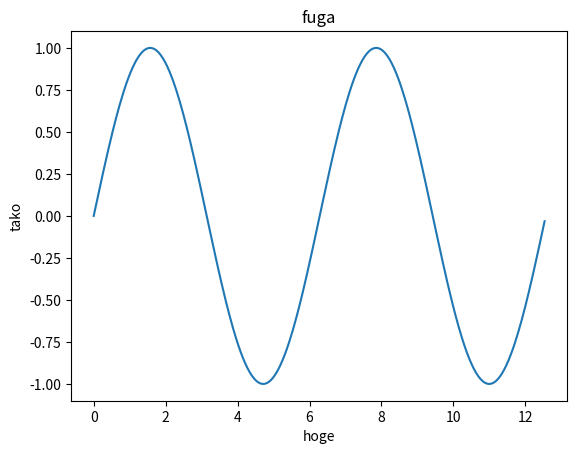

Write the Python code that produced this figure.
#!/usr/bin/env python
# coding: utf-8

# # matplotlibの基本問題
# matplotlibはPythonで使えるグラフ作成用のライブラリです。折れ線グラフや、散布図や棒グラフなど、様々なグラフを作成できる。利用するにはmatplotlilbをimportする。また、jupyter notebookやColaboratoryでは%matplotlib inineと書くことでグラフをノートブック上に描画できる。
# 
# 
# **記述例**  
# 
# ```python  
# import numpy as np    # numpyを取り込み、npという名前で使う、という命令
# import matplotlib.pyplot as plt    # matplotlibを取り込む
# %matplotlib inline
# 
# x = np.arange(0, 4 * np.pi, np.pi / 100)    # 等差数列を作成。型はndarray型。
# y = np.sin(x)    # 配列xの要素に対応した値を求め、配列yに格納（ブロードキャストの利用）
# plt.plot(x, y)   # 折れ線グラフの描画を指示
# plt.show()       # グラフの表示を指示（グラフの設定が終わった後に呼び出す）
# 
# ```
# ここで、plot命令は、第1引数を横軸とし、第2引数を縦軸にとる。plt.plot(y, x)として実行すると軸が逆転した図が描画されることで確認できるだろう。
# 
# <br>
# 
# **オプション**  
# なお、いくつかグラフ描画用のオプション機能がある。  
# 
# - plt.grid(True)     # グラフにグリッドを描画する
# - plt.xlim([a, b])   # x軸をa～bの範囲に限定する
# - plt.ylim([a, b])   # y軸をa～bの範囲に限定する
# - plt.legend()       # 凡例を表示する
# - plt.title("hoge")  # タイトルを付ける
# - plt.xlabel("x axis")  # 横軸に名前を付ける
# - plt.ylabel("y axis")  # 縦軸に名前を付ける
# 
# <br>
# 
# **他の命令の例**  
# 散布図と棒グラフの描画命令は以下の通り。  
# 
# - plt.scatter(x, y)  # xとyの組で散布図を描く
# - plt.bar(x, y)      # xの位置にyの高さで棒を描く
# - plt.hist(x)        # ヒストグラムを作成する。階級の数（分割数、ビン数）は引数binsで指定する。
# 
# 
# **注意**  
# - matplotlibは描画フィールドを作って作図するとより細かい制御ができるが、この問題集では扱わない。
# - 軸名などに日本語を使うのは少し工夫が必要である。Colaboratoryでは[こちらのブログ](https://www.teamxeppet.com/matplotlib_in_japanize-colabo/)が参考になる。

# ---
# ### 問題　折れ線グラフの作成
# 以下のxとyの組み合わせを使用して、**折れ線グラフ**を作成せよ。ただし、グリッドを表示すること。
# 
#     
# ```python  
# x = [1,2,3,4,5]
# y = [4,5,2,1,3]
# ```
# 
# <br>
# <details>
# <summary>■解答例の表示（Click）</summary><div>
#     
# 解答例を以下に示す。
#     
# ```python  
# import matplotlib.pyplot as plt     # matplotlibを取り込む
# %matplotlib inline
# 
# x = [1,2,3,4,5]
# y = [4,5,2,1,3]
# plt.plot(x, y)   # 折れ線グラフの描画を指示
# plt.grid(True)   # グリッドを表示
# plt.show()       # グラフの表示を指示（グラフの設定が終わった後に呼び出す）
# ```
#     
# ![画像（Colaboratoryでは描画されないので、フォルダ内のfig_matplotlib_1.pngを確認のこと）](./images/fig_matplotlib_1.png  "折れ線グラフ")
# 
# <center>表示されるグラフ</center>
# </div></details>

# In[ ]:





# ---
# ### 問題　関数のグラフ描画
# $ -5 < x < 5 $の範囲において、$ y = 2x^3 - 4x + 2 $を滑らかに描画せよ。グリッドと軸名は表示すること。
# 
# <br>
# <details>
# <summary>■解答例の表示（Click）</summary><div>
#     
# 解答例を以下に示す。
#     
# ```python  
# import numpy as np    # numpyを取り込み、npという名前で使う、という命令
# import matplotlib.pyplot as plt     # matplotlibを取り込む
# %matplotlib inline
# 
# def f(x):
#     return 2 * x**3 - 4*x  + 2
#     
# a = np.arange(-5, 5, 0.1)   # 横軸の値を作る。変数名は何でもいい。
# b = f(a)                    # 縦軸の値を作る。変数名は何でもいい。
# plt.plot(a, b)   # 折れ線グラフの描画を指示
# plt.grid(True)   # グリッドを表示
# plt.xlabel("x")  # 横軸に軸名を付ける
# plt.ylabel("y")
# plt.show()       # グラフの表示を指示（グラフの設定が終わった後に呼び出す）
# ```
# 
#     
# ![画像（Colaboratoryでは描画されないので、フォルダ内のfig_matplotlib_2.pngを確認のこと）](./images/fig_matplotlib_2.png  "折れ線グラフ")
# 
# <center>表示されるグラフ</center>
# </div></details>

# In[ ]:





# ---
# ### 問題　1つの図に2つのグラフを描画
# そこで、$ -5 < x < 5 $の範囲において、以下の2式を滑らかに描画せよ。グリッドと軸名を表示し、凡例に式番号を表示すること。
# 
# $$
# \begin{align}
#   y &= 2x^3 - 4x + 2   \tag{1} \\
#   y &= 3x^2 + 2x - 10  \tag{2}
# \end{align}
# $$
# 
# <br>
# <details>
# <summary>■解答例の表示（Click）</summary><div>
#     
# 1つの描画領域に2つのグラフを描画できると、数式の違いがわかりやすい。
# 同じ図の中に2つ以上の折れ線グラフを描画するには、showを呼び出す前に必要なだけplotを呼び出せばよい。
# 解答例を以下に示す。
# 以下の例では、plot(a, b)とplot(a, c)でa, bの組で描画できる線と、a, bの組で描画できる線の2種類の線が描かれる。
#     
# ```python  
# import numpy as np    # numpyを取り込み、npという名前で使う、という命令
# import matplotlib.pyplot as plt     # matplotlibを取り込む
# %matplotlib inline
# 
# def f(x):
#     return 2 * x**3 - 4*x  + 2
#     
# def g(x):
#     return 3 * x**2 + 2*x  - 10
#     
# a = np.arange(-5, 5, 0.1)   # 横軸の値を作る。変数名は何でもいい。
# b = f(a)                    # 縦軸の値を作る。変数名は何でもいい。
# c = g(a)                    # 縦軸の値を作る。変数名は何でもいい。
# plt.plot(a, b, label="Eq. 1")   # 折れ線グラフの描画を指示。引数labelに文字列を入れると、名前が付く。
# plt.plot(a, c, label="Eq. 2")   # 同上
# plt.grid(True)   # グリッドを表示
# plt.xlabel("x")  # 横軸に軸名を付ける
# plt.ylabel("y")
# plt.legend()     # 凡例を表示
# plt.show()       # グラフの表示を指示（グラフの設定が終わった後に呼び出す）
# ```
# 
#     
# ![画像（Colaboratoryでは描画されないので、フォルダ内のfig_matplotlib_3.pngを確認のこと）](./images/fig_matplotlib_3.png  "折れ線グラフ")
# 
# <center>表示されるグラフ</center>
# </div></details>

# In[ ]:





# ---
# ### 問題　散布図の作成
# 以下のxとyの組み合わせを使用して、**散布図**を作成せよ。ただし、グリッドを表示すること。
# 
#     
# ```python  
# x = [1,2,3,4,5]
# y = [4,5,2,1,3]
# ```
# 
# <br>
# <details>
# <summary>■解答例の表示（Click）</summary><div>
# 
# 散布図を描くには、関数scatterを使う。
# 解答例を以下に示す。
#     
# ```python  
# import matplotlib.pyplot as plt     # matplotlibを取り込む
# %matplotlib inline
# 
# x = [1,2,3,4,5]
# y = [4,5,2,1,3]
# plt.scatter(x, y)   # 折れ線グラフの描画を指示
# plt.grid(True)   # グリッドを表示
# plt.show()       # グラフの表示を指示（グラフの設定が終わった後に呼び出す）
# ```
#     
# ![画像（Colaboratoryでは描画されないので、フォルダ内のfig_matplotlib_4.pngを確認のこと）](./images/fig_matplotlib_4.png  "折れ線グラフ")
# 
# <center>表示されるグラフ</center>
#     
# </div></details>

# In[ ]:





# ---
# ### 問題　ヒストグラムの作成
# 以下のxを使用して、**ヒストグラム**を作成せよ。ただし、ビン数を15とし、グリッドを表示すること。  
# ＊気象庁HPよりアメダスの気温データより引用 [link](https://www.data.jma.go.jp/obd/stats/etrn/view/10min_a1.php?prec_no=86&block_no=0846&year=2021&month=10&day=1&view=)
#     
# ```python  
# x = [22.4,22.2,22.1,22.2,22.5,22.2,22,22,21.9,21.8,21.9,21.8,21.6,21.6,21.5,21.4,21.4,21.4,21.3,21.2,21.1,21.3,21.3,21,20.9,20.8,21,20.9,20.9,21.1,21.1,21.1,21.2,21.6,21.6,21.1,21.2,20.9,21,20.9,21,21.2,21.6,22.7,23.3,23.7,24.1,24.1,24.2,24.9,25.2,25.3,24.9,24.8,25.3,26.4,26.5,26.1,26.1,26.2,26.6,27.1,26.8,26.8,27.4,28,27.8,28.2,27.5,27.1,27.3,27.9,27.8,27.4,27.4,28.2,27.9,28.7,29.2,29.5,29.1,29,29.6,29.4,29.5,29.9,29.8,29.4,29.6,29.7,29.4,29.7,29.6,29.2,28.9,29,28.9,28.5,28.5,28,27.9,27.7,27.4,27.2,26.9,26.5,26.2,26,25.9,25.2,25.3,24.8,24.9,24.5,24.1,23.8,23.7,23.7,23.3,23.4,23.6,23.5,23.1,22.6,22.5,22.7,22.2,22.4,22.5,22,21.8,21.7,21.6,21.5,21.6,21.1,21.1,20.9,20.6,20.6,20.3,20.2,19.7,19.8]
# ```
# 
# <br>
# <details>
# <summary>■解答例の表示（Click）</summary><div>
# 
# ヒストグラムを描くには、関数histを使う。
# 解答例を以下に示す。
#     
# ```python  
# import matplotlib.pyplot as plt     # matplotlibを取り込む
# %matplotlib inline
# 
# x = [22.4,22.2,22.1,22.2,22.5,22.2,22,22,21.9,21.8,21.9,21.8,21.6,21.6,21.5,21.4,21.4,21.4,21.3,21.2,21.1,21.3,21.3,21,20.9,20.8,21,20.9,20.9,21.1,21.1,21.1,21.2,21.6,21.6,21.1,21.2,20.9,21,20.9,21,21.2,21.6,22.7,23.3,23.7,24.1,24.1,24.2,24.9,25.2,25.3,24.9,24.8,25.3,26.4,26.5,26.1,26.1,26.2,26.6,27.1,26.8,26.8,27.4,28,27.8,28.2,27.5,27.1,27.3,27.9,27.8,27.4,27.4,28.2,27.9,28.7,29.2,29.5,29.1,29,29.6,29.4,29.5,29.9,29.8,29.4,29.6,29.7,29.4,29.7,29.6,29.2,28.9,29,28.9,28.5,28.5,28,27.9,27.7,27.4,27.2,26.9,26.5,26.2,26,25.9,25.2,25.3,24.8,24.9,24.5,24.1,23.8,23.7,23.7,23.3,23.4,23.6,23.5,23.1,22.6,22.5,22.7,22.2,22.4,22.5,22,21.8,21.7,21.6,21.5,21.6,21.1,21.1,20.9,20.6,20.6,20.3,20.2,19.7,19.8]
# plt.hist(x, bins=15)  # ヒストグラムの描画を指示
# plt.grid(True)   # グリッドを表示
# plt.show()       # グラフの表示を指示（グラフの設定が終わった後に呼び出す）
# ```
#     
# ![画像（Colaboratoryでは描画されないので、フォルダ内のfig_matplotlib_5.pngを確認のこと）](./images/fig_matplotlib_5.png  "折れ線グラフ")
# 
# <center>表示されるグラフ</center>
#     
# </div></details>

# In[ ]:





# ---
# # 以下は問題作成用のコード

# In[1]:


import numpy as np    # numpyを取り込み、npという名前で使う、という命令
import matplotlib.pyplot as plt
get_ipython().run_line_magic('matplotlib', 'inline')

x = np.arange(0, 4 * np.pi, np.pi / 100)
y = np.sin(x)
plt.plot(x, y)   # 折れ線グラフの描画を指示
plt.xlabel("hoge")
plt.ylabel("tako")
plt.title("fuga")
plt.savefig("fig_matplotlib_1.png")
plt.show()       # グラフの表示を指示（グラフの設定が終わった後に呼び出す）


# In[ ]:




